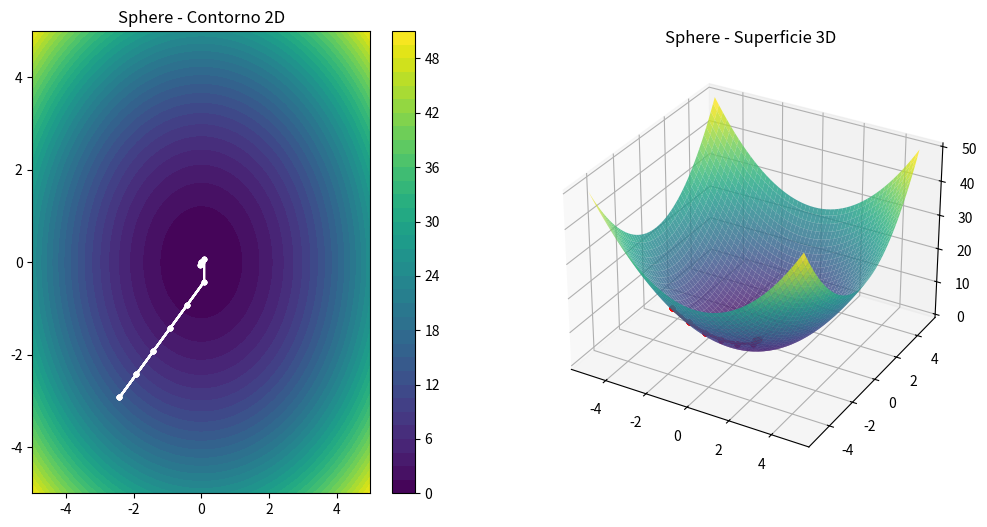

Write the Python code that produced this figure.
import numpy as np
import matplotlib.pyplot as plt
"Teoricamente ya tiene una inicialización aleatoria"
# ==========================
# FUNCIÓN SPHERE
# ==========================
def sphere(x, y):
    return x**2 + y**2


def hill_climbing():
    
    bounds = (-5, 5)
    lo, hi = bounds
    
    x, y = np.random.uniform(lo,hi), np.random.uniform(lo,hi)
    fx = sphere(x,y)

    step_size = 0.5
    step_decay = 0.5
    min_step = 1e-3
    pause = 0.2

    dirs = [(dx,dy) for dx in (-1,0,1)
                     for dy in (-1,0,1)
                     if not (dx==0 and dy==0)]

    x_vals = np.linspace(lo, hi, 200)
    y_vals = np.linspace(lo, hi, 200)
    X, Y = np.meshgrid(x_vals, y_vals)
    Z = sphere(X, Y)

    plt.ion()
    fig = plt.figure(figsize=(12,6))

    ax1 = fig.add_subplot(121)
    cont = ax1.contourf(X, Y, Z, levels=40, cmap='viridis')
    plt.colorbar(cont, ax=ax1)
    ax1.set_title("Sphere - Contorno 2D")

    ax2 = fig.add_subplot(122, projection='3d')
    ax2.plot_surface(X, Y, Z, cmap='viridis', alpha=0.8)
    ax2.set_title("Sphere - Superficie 3D")

    path = [(x,y,fx)]

    while step_size >= min_step:

        best_neighbor = None
        best_val = fx

        for dx, dy in dirs:
            xn = np.clip(x + dx*step_size, lo, hi)
            yn = np.clip(y + dy*step_size, lo, hi)
            fn = sphere(xn, yn)

            if fn < best_val:   
                best_val = fn
                best_neighbor = (xn, yn)

        if best_neighbor:
            x, y = best_neighbor
            fx = best_val
            path.append((x,y,fx))

            ax1.plot([p[0] for p in path],
                     [p[1] for p in path], "w.-")
            ax2.plot([p[0] for p in path],
                     [p[1] for p in path],
                     [p[2] for p in path], "r.-")

            plt.pause(pause)
        else:
            step_size *= step_decay

    print(f"Mejor solución encontrada: ({x:.4f}, {y:.4f})")
    print(f"Valor mínimo: {fx:.6f}")

    plt.ioff()
    plt.show()


hill_climbing()
